The GitHub repository MohdAjWrk/Quality-Control_Products-Defect-Detection contains a labelled image folder "QCData" with 3 categories: accepted, background, rejected. Examples follow, each with its label.

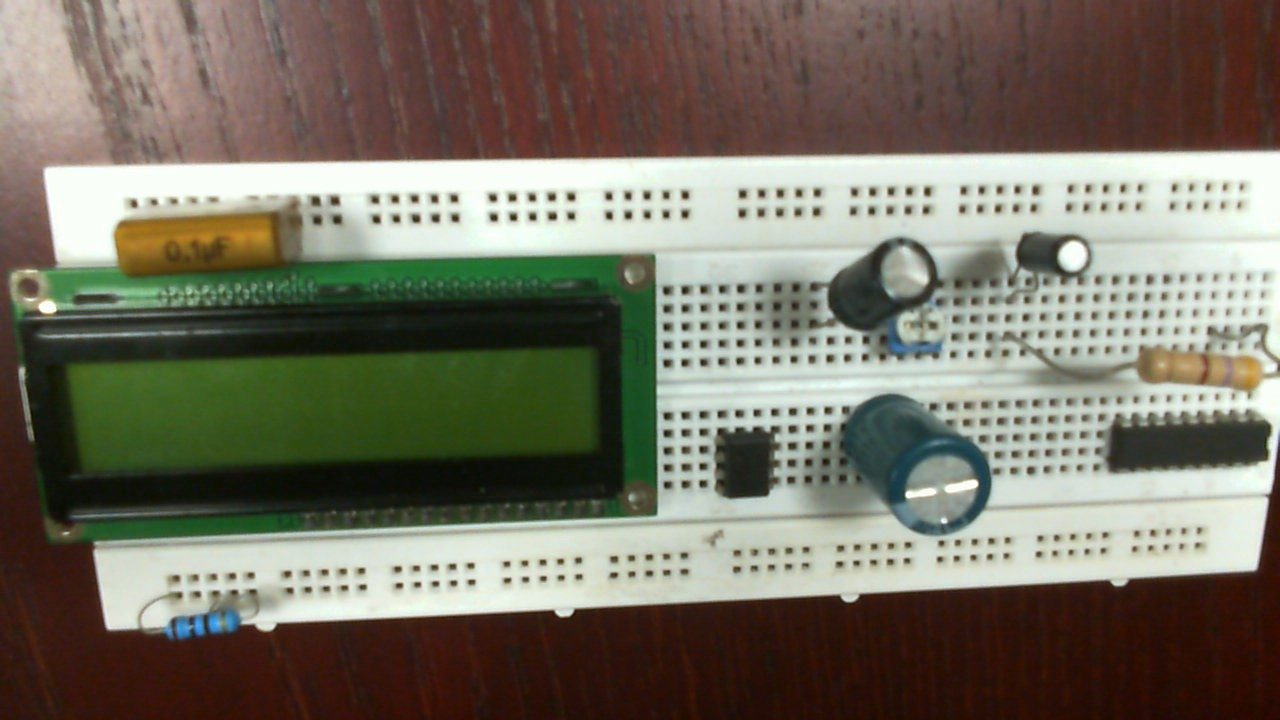
Label: rejected

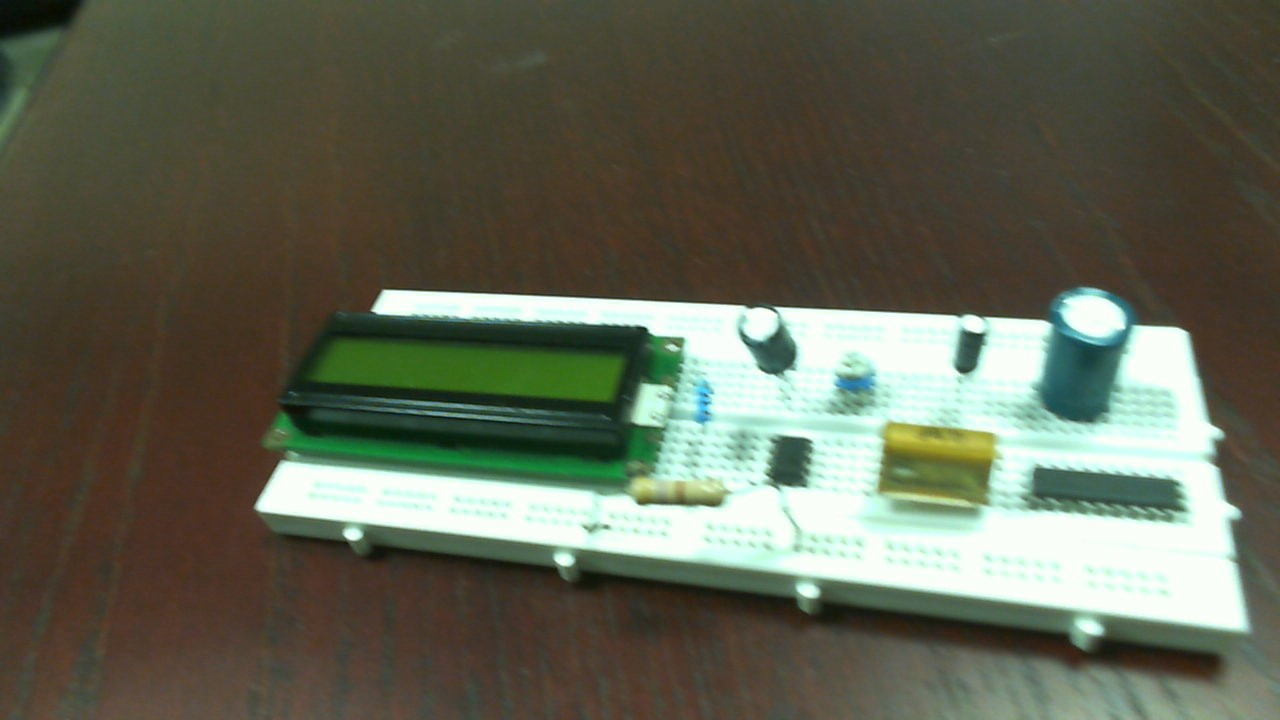
Label: accepted

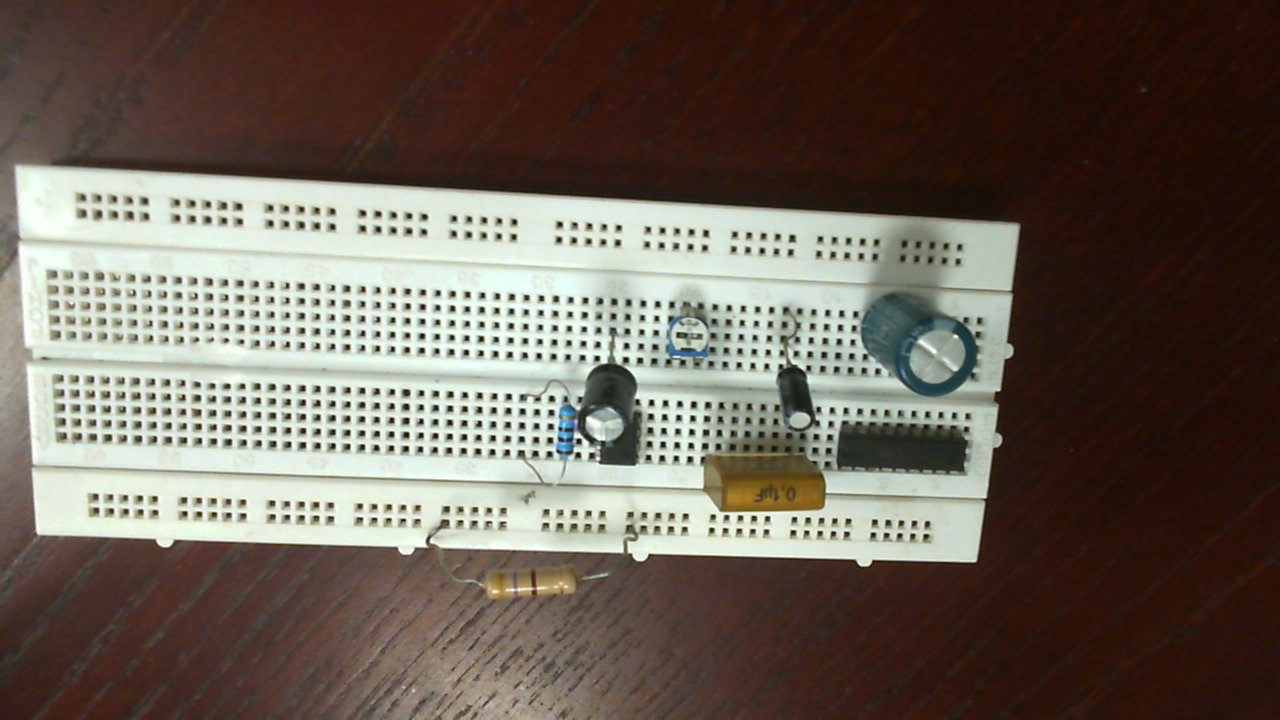
Label: rejected

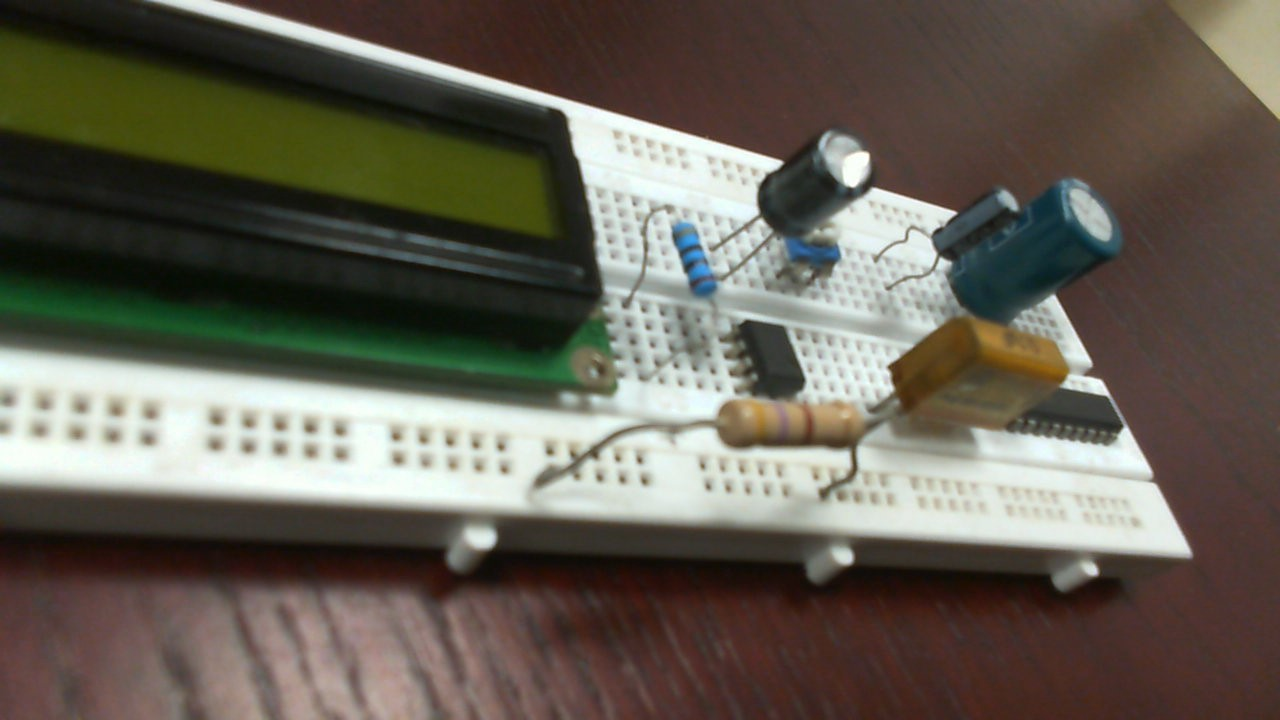
Label: accepted

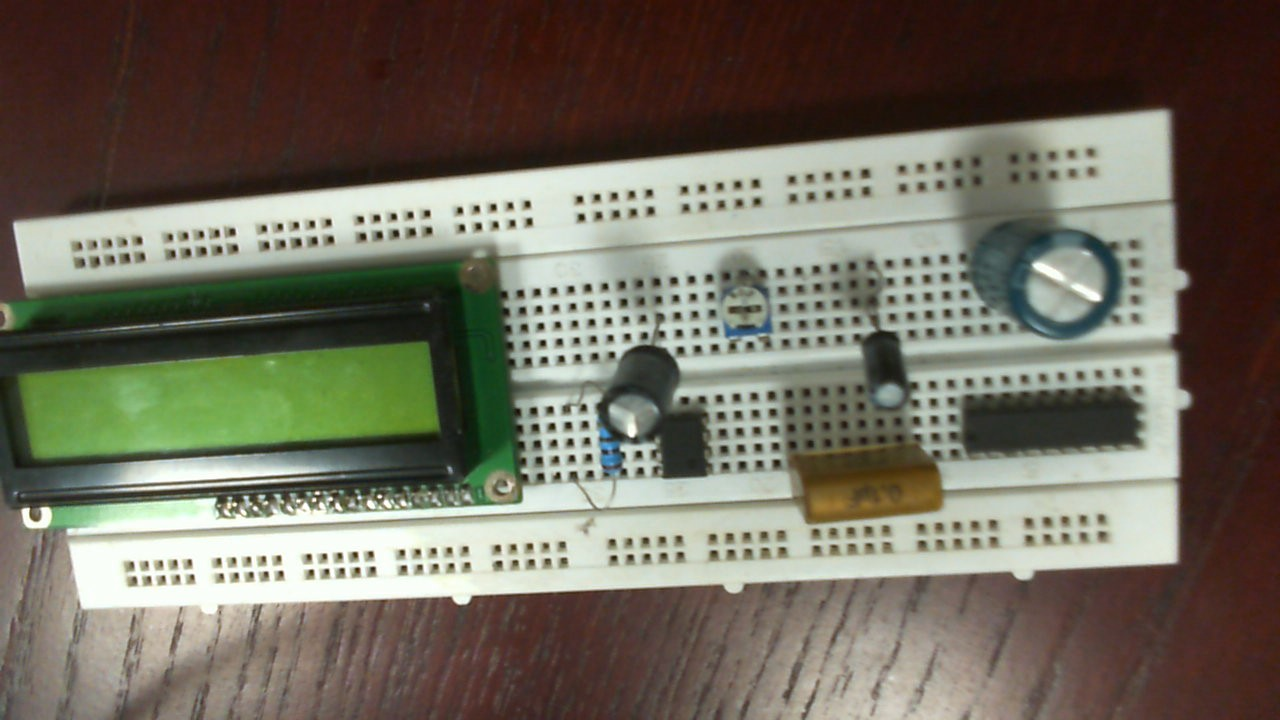
Label: rejected

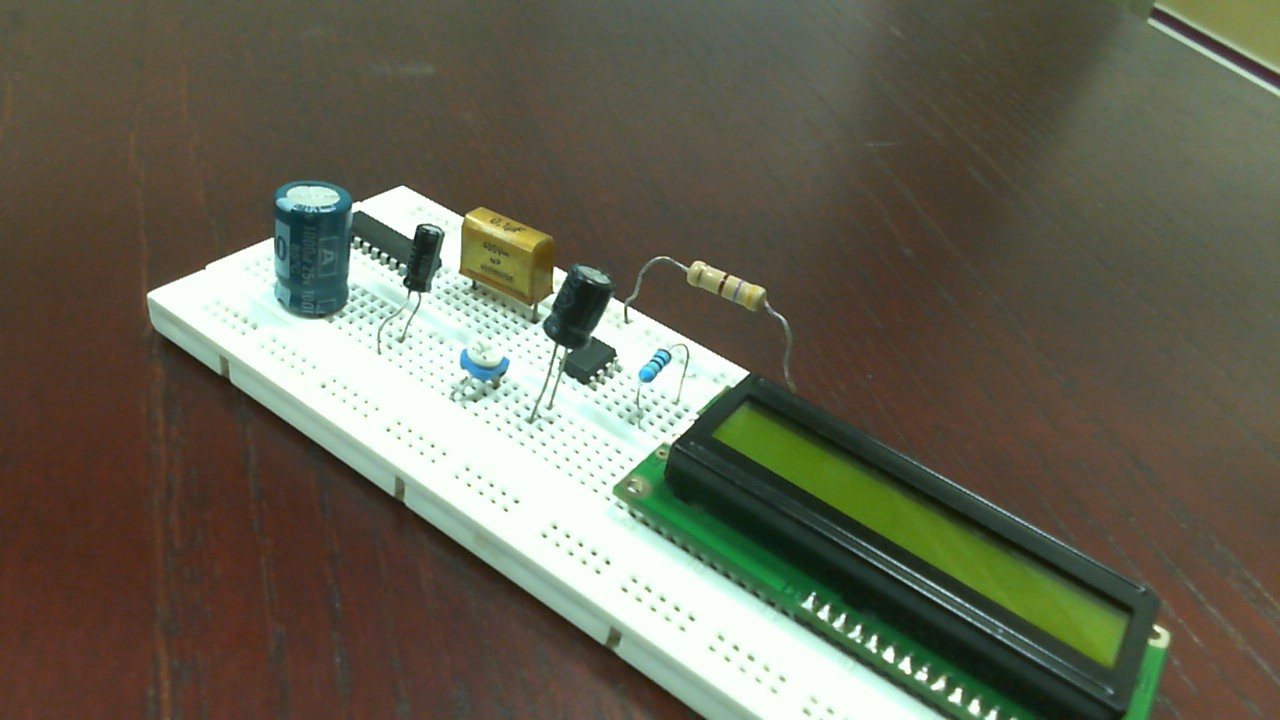
Label: accepted
